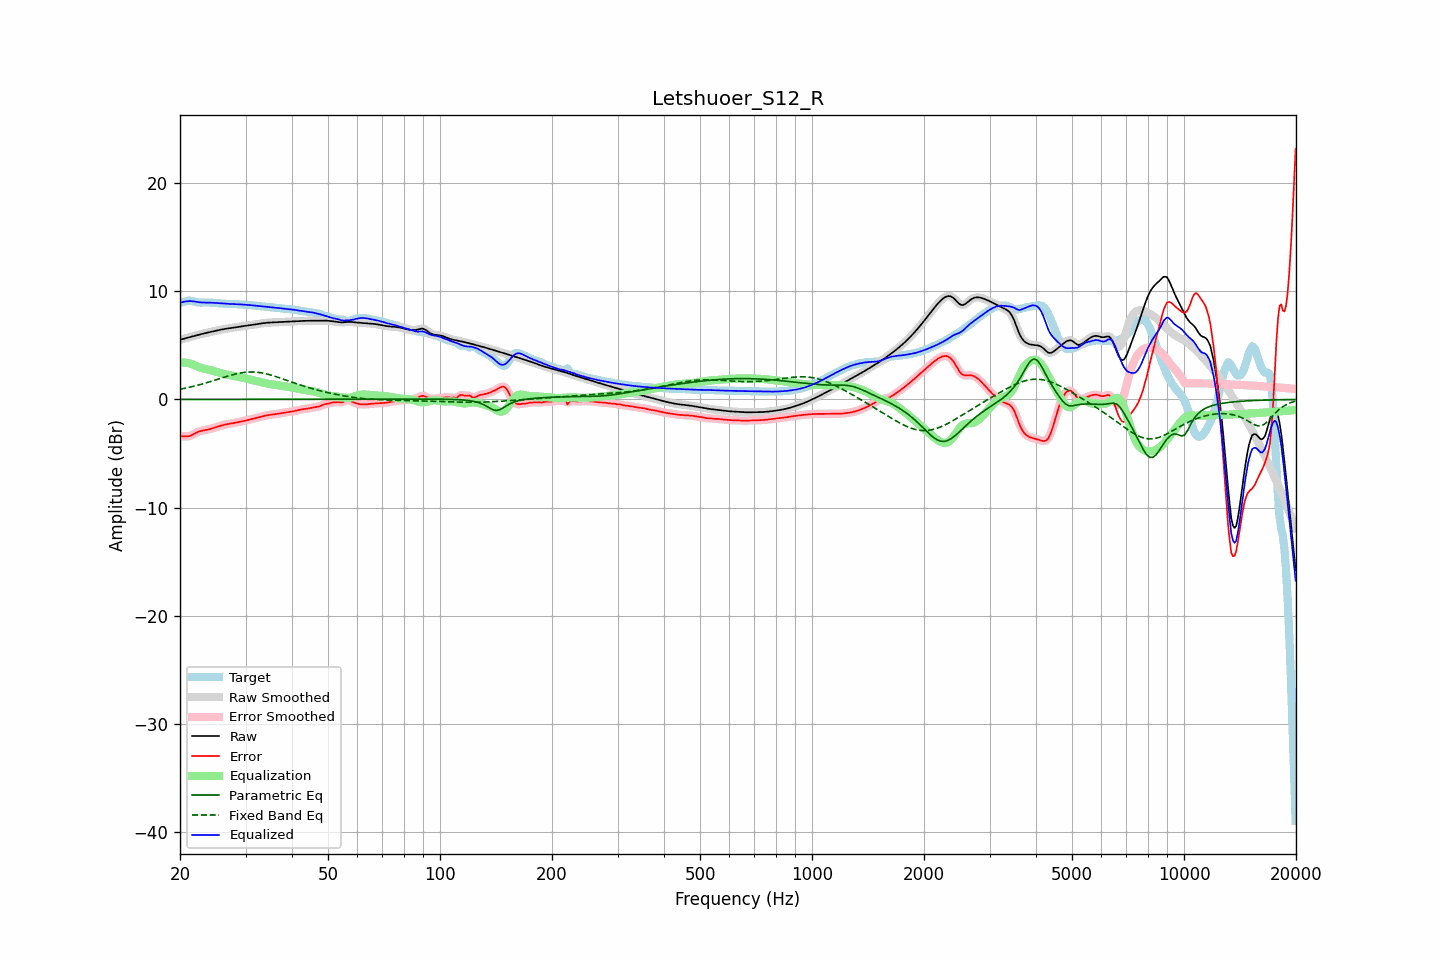

The data file committed next to this chart (first rows):
frequency, raw, error, smoothed, error_smoothed, equalization, parametric_eq, fixed_band_eq, equalized_raw, equalized_smoothed, target
20.00, 5.52, -3.41, 5.52, -3.40, 3.42, 0.00, 0.95, 8.94, 8.94, 8.93
20.20, 5.56, -3.40, 5.56, -3.41, 3.43, 0.00, 0.98, 8.99, 8.99, 8.97
20.40, 5.61, -3.40, 5.61, -3.41, 3.42, 0.00, 1.01, 9.03, 9.03, 9.01
20.61, 5.65, -3.41, 5.65, -3.41, 3.41, 0.00, 1.04, 9.06, 9.06, 9.06
20.81, 5.69, -3.42, 5.69, -3.42, 3.39, 0.00, 1.07, 9.08, 9.08, 9.11
21.02, 5.73, -3.41, 5.73, -3.41, 3.37, 0.00, 1.10, 9.09, 9.09, 9.14
21.23, 5.77, -3.38, 5.77, -3.38, 3.34, 0.00, 1.13, 9.10, 9.10, 9.15
21.44, 5.81, -3.32, 5.81, -3.32, 3.30, 0.00, 1.17, 9.10, 9.10, 9.13
21.66, 5.85, -3.25, 5.85, -3.25, 3.24, 0.00, 1.20, 9.09, 9.09, 9.10
21.87, 5.89, -3.17, 5.89, -3.17, 3.17, 0.00, 1.24, 9.06, 9.06, 9.06
22.09, 5.93, -3.08, 5.93, -3.09, 3.11, 0.00, 1.28, 9.04, 9.04, 9.02
22.31, 5.97, -3.01, 5.97, -3.01, 3.04, 0.00, 1.32, 9.01, 9.01, 8.99
22.54, 6.01, -2.96, 6.01, -2.96, 2.98, 0.00, 1.36, 8.99, 8.99, 8.97
22.76, 6.05, -2.91, 6.05, -2.91, 2.93, 0.00, 1.40, 8.98, 8.98, 8.96
22.99, 6.08, -2.88, 6.08, -2.88, 2.89, 0.00, 1.44, 8.97, 8.97, 8.97
23.22, 6.12, -2.86, 6.12, -2.86, 2.85, 0.00, 1.48, 8.97, 8.97, 8.98
23.45, 6.15, -2.84, 6.15, -2.83, 2.82, 0.00, 1.52, 8.97, 8.97, 8.98
23.69, 6.18, -2.80, 6.18, -2.80, 2.79, 0.00, 1.57, 8.97, 8.97, 8.98
23.92, 6.21, -2.77, 6.21, -2.77, 2.76, 0.00, 1.61, 8.97, 8.97, 8.98
24.16, 6.24, -2.72, 6.24, -2.72, 2.72, 0.00, 1.66, 8.96, 8.96, 8.97
24.40, 6.28, -2.68, 6.28, -2.68, 2.68, 0.00, 1.71, 8.96, 8.96, 8.96
24.65, 6.31, -2.63, 6.31, -2.63, 2.63, 0.00, 1.75, 8.95, 8.95, 8.94
24.89, 6.35, -2.58, 6.35, -2.58, 2.59, 0.00, 1.80, 8.93, 8.93, 8.93
25.14, 6.38, -2.54, 6.38, -2.54, 2.54, 0.00, 1.85, 8.92, 8.92, 8.92
25.39, 6.42, -2.49, 6.42, -2.49, 2.49, 0.00, 1.89, 8.91, 8.91, 8.91
25.65, 6.45, -2.45, 6.45, -2.45, 2.45, 0.00, 1.94, 8.90, 8.90, 8.90
25.91, 6.48, -2.40, 6.48, -2.40, 2.40, 0.00, 1.99, 8.88, 8.88, 8.88
26.16, 6.51, -2.36, 6.51, -2.36, 2.37, 0.01, 2.04, 8.87, 8.87, 8.87
26.43, 6.53, -2.32, 6.53, -2.33, 2.33, 0.01, 2.08, 8.86, 8.86, 8.86
26.69, 6.55, -2.30, 6.55, -2.30, 2.30, 0.01, 2.13, 8.86, 8.86, 8.85
26.96, 6.58, -2.27, 6.58, -2.27, 2.27, 0.01, 2.17, 8.85, 8.85, 8.85
27.23, 6.60, -2.25, 6.60, -2.25, 2.24, 0.01, 2.22, 8.84, 8.84, 8.85
27.50, 6.62, -2.22, 6.62, -2.22, 2.22, 0.01, 2.26, 8.84, 8.84, 8.84
27.77, 6.64, -2.20, 6.64, -2.20, 2.19, 0.01, 2.30, 8.83, 8.83, 8.84
28.05, 6.67, -2.17, 6.66, -2.17, 2.16, 0.01, 2.34, 8.83, 8.83, 8.83
28.33, 6.69, -2.13, 6.69, -2.13, 2.14, 0.01, 2.37, 8.82, 8.82, 8.82
28.62, 6.71, -2.10, 6.71, -2.10, 2.11, 0.01, 2.41, 8.82, 8.82, 8.81
28.90, 6.73, -2.07, 6.73, -2.07, 2.08, 0.01, 2.43, 8.81, 8.81, 8.80
29.19, 6.75, -2.04, 6.75, -2.04, 2.05, 0.01, 2.46, 8.80, 8.80, 8.80
29.48, 6.78, -2.02, 6.78, -2.01, 2.01, 0.01, 2.48, 8.79, 8.79, 8.79
29.78, 6.80, -1.98, 6.80, -1.98, 1.98, 0.01, 2.51, 8.78, 8.78, 8.78
30.08, 6.82, -1.95, 6.82, -1.95, 1.94, 0.01, 2.52, 8.76, 8.76, 8.77
30.38, 6.84, -1.91, 6.84, -1.91, 1.91, 0.01, 2.53, 8.75, 8.75, 8.76
30.68, 6.87, -1.87, 6.87, -1.87, 1.87, 0.01, 2.54, 8.74, 8.74, 8.74
30.99, 6.89, -1.83, 6.89, -1.83, 1.84, 0.01, 2.55, 8.73, 8.73, 8.72
31.30, 6.91, -1.79, 6.91, -1.79, 1.80, 0.01, 2.54, 8.71, 8.71, 8.71
31.61, 6.94, -1.76, 6.94, -1.76, 1.76, 0.01, 2.54, 8.70, 8.70, 8.69
31.93, 6.96, -1.72, 6.96, -1.72, 1.72, 0.01, 2.53, 8.68, 8.68, 8.68
32.24, 6.98, -1.69, 6.98, -1.69, 1.68, 0.01, 2.52, 8.66, 8.66, 8.67
32.57, 7.00, -1.65, 7.00, -1.65, 1.64, 0.01, 2.50, 8.64, 8.64, 8.65
32.89, 7.02, -1.61, 7.02, -1.61, 1.61, 0.01, 2.48, 8.63, 8.63, 8.63
33.22, 7.04, -1.57, 7.04, -1.57, 1.57, 0.01, 2.45, 8.62, 8.62, 8.61
33.55, 7.07, -1.53, 7.07, -1.53, 1.54, 0.01, 2.43, 8.60, 8.60, 8.59
33.89, 7.08, -1.50, 7.08, -1.50, 1.50, 0.01, 2.39, 8.59, 8.59, 8.58
34.23, 7.10, -1.47, 7.10, -1.47, 1.47, 0.01, 2.36, 8.57, 8.57, 8.57
34.57, 7.11, -1.45, 7.11, -1.45, 1.45, 0.01, 2.32, 8.56, 8.56, 8.56
34.92, 7.12, -1.43, 7.12, -1.42, 1.42, 0.01, 2.28, 8.54, 8.54, 8.55
35.27, 7.13, -1.40, 7.13, -1.40, 1.40, 0.01, 2.24, 8.53, 8.53, 8.53
35.62, 7.13, -1.38, 7.13, -1.38, 1.38, 0.01, 2.19, 8.51, 8.51, 8.51
35.97, 7.14, -1.36, 7.14, -1.36, 1.36, 0.01, 2.15, 8.50, 8.50, 8.50
... 635 more rows
